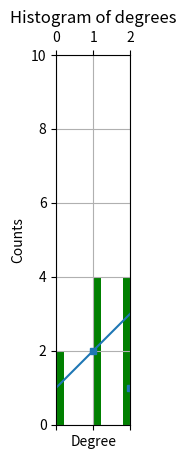

Here is the Python script that generated this plot:
import numpy as np
import scipy.sparse as ss

import matplotlib
import matplotlib.pyplot as plt
%matplotlib inline
# magic command that sets the backend of matplotlib to the 'inline' backend 

plt.plot([1,2,3,4])
plt.xlabel('x')
plt.ylabel('y=x+1')
plt.axis([0, 4, 0, 4]);
plt.title('My first plot');

row_ind=np.array([1, 3, 9, 7, 6, 9 ,2, 5, 8, 3, 7, 8])
col_ind=np.array([2, 5, 8, 3, 7, 8, 1, 3, 9, 7, 6, 9])
data=np.array([1, 1, 1, 1, 1, 1, 1, 1, 1, 1, 1, 1])
W=ss.csr_matrix((data,(row_ind, col_ind)),shape=(10, 10)).toarray()
#np.nonzero(W-W.transpose())

plt.spy(W,markersize=5);
plt.title('Adjacency Matrix W');

d = W.sum(axis=0)

n, bins, patches =plt.hist(d, 10, facecolor='g');
plt.xlabel('Degree')
plt.ylabel('Counts')
plt.title('Histogram of degrees')
plt.axis([0, 2, 0, 10])
plt.grid(True)

from matplotlib.backends.backend_agg import FigureCanvasAgg as FigureCanvas
from matplotlib.figure import Figure
# create a Figure instance
fig = Figure()   
# Instanciate the FigureCanvas with the figure as argument
FigureCanvas(fig)
#print(type(fig.canvas))
ax = fig.add_subplot(111)
ax.plot([1, 2, 3],[1, 2, 3])
ax.set_title('My first title')
ax.grid(True)
ax.set_xlabel('x')
ax.set_ylabel('y=x')
fig.savefig('test')

ax.set_title('My new title')
fig.savefig('test')

%matplotlib notebook 
#activate the nbagg backend, which enables interactivity within the Jupyter Notebook

fig1 = plt.figure()
# Get the current axes instance on the current figure
ax1=fig1.gca()
print(type(fig1.canvas))

fig2 = plt.figure()
ax2=fig2.add_subplot(111)
print(type(fig2.canvas))

#scatterplot
a = np.random.randint(1, 100, size=10)
b = np.random.randint(1, 100, size=10)
ax1.scatter(a, b, color ='red', edgecolors='black')
ax1.set_xscale("linear")
ax1.set_yscale("linear") #change to "log" and see what happens
ax1.set_xlim(0, 100)
ax1.set_ylim(0, 100)
ax1.set_title('My first scatterplot')
plt.show(fig1)

# [redacted]
from matplotlib.collections import PatchCollection

squares = [plt.Rectangle((i + 0.2 * (j % 3), j), 1, 1)
           for j in range(10) for i in range(0, 15, 2)]

ax2.add_collection(PatchCollection(squares, color='black'))

ax2.hlines(np.arange(11), 0, 16, color='gray')

ax2.axis('equal')
ax2.axis('off');

ax1.clear();
ax2.clear();

#your code here